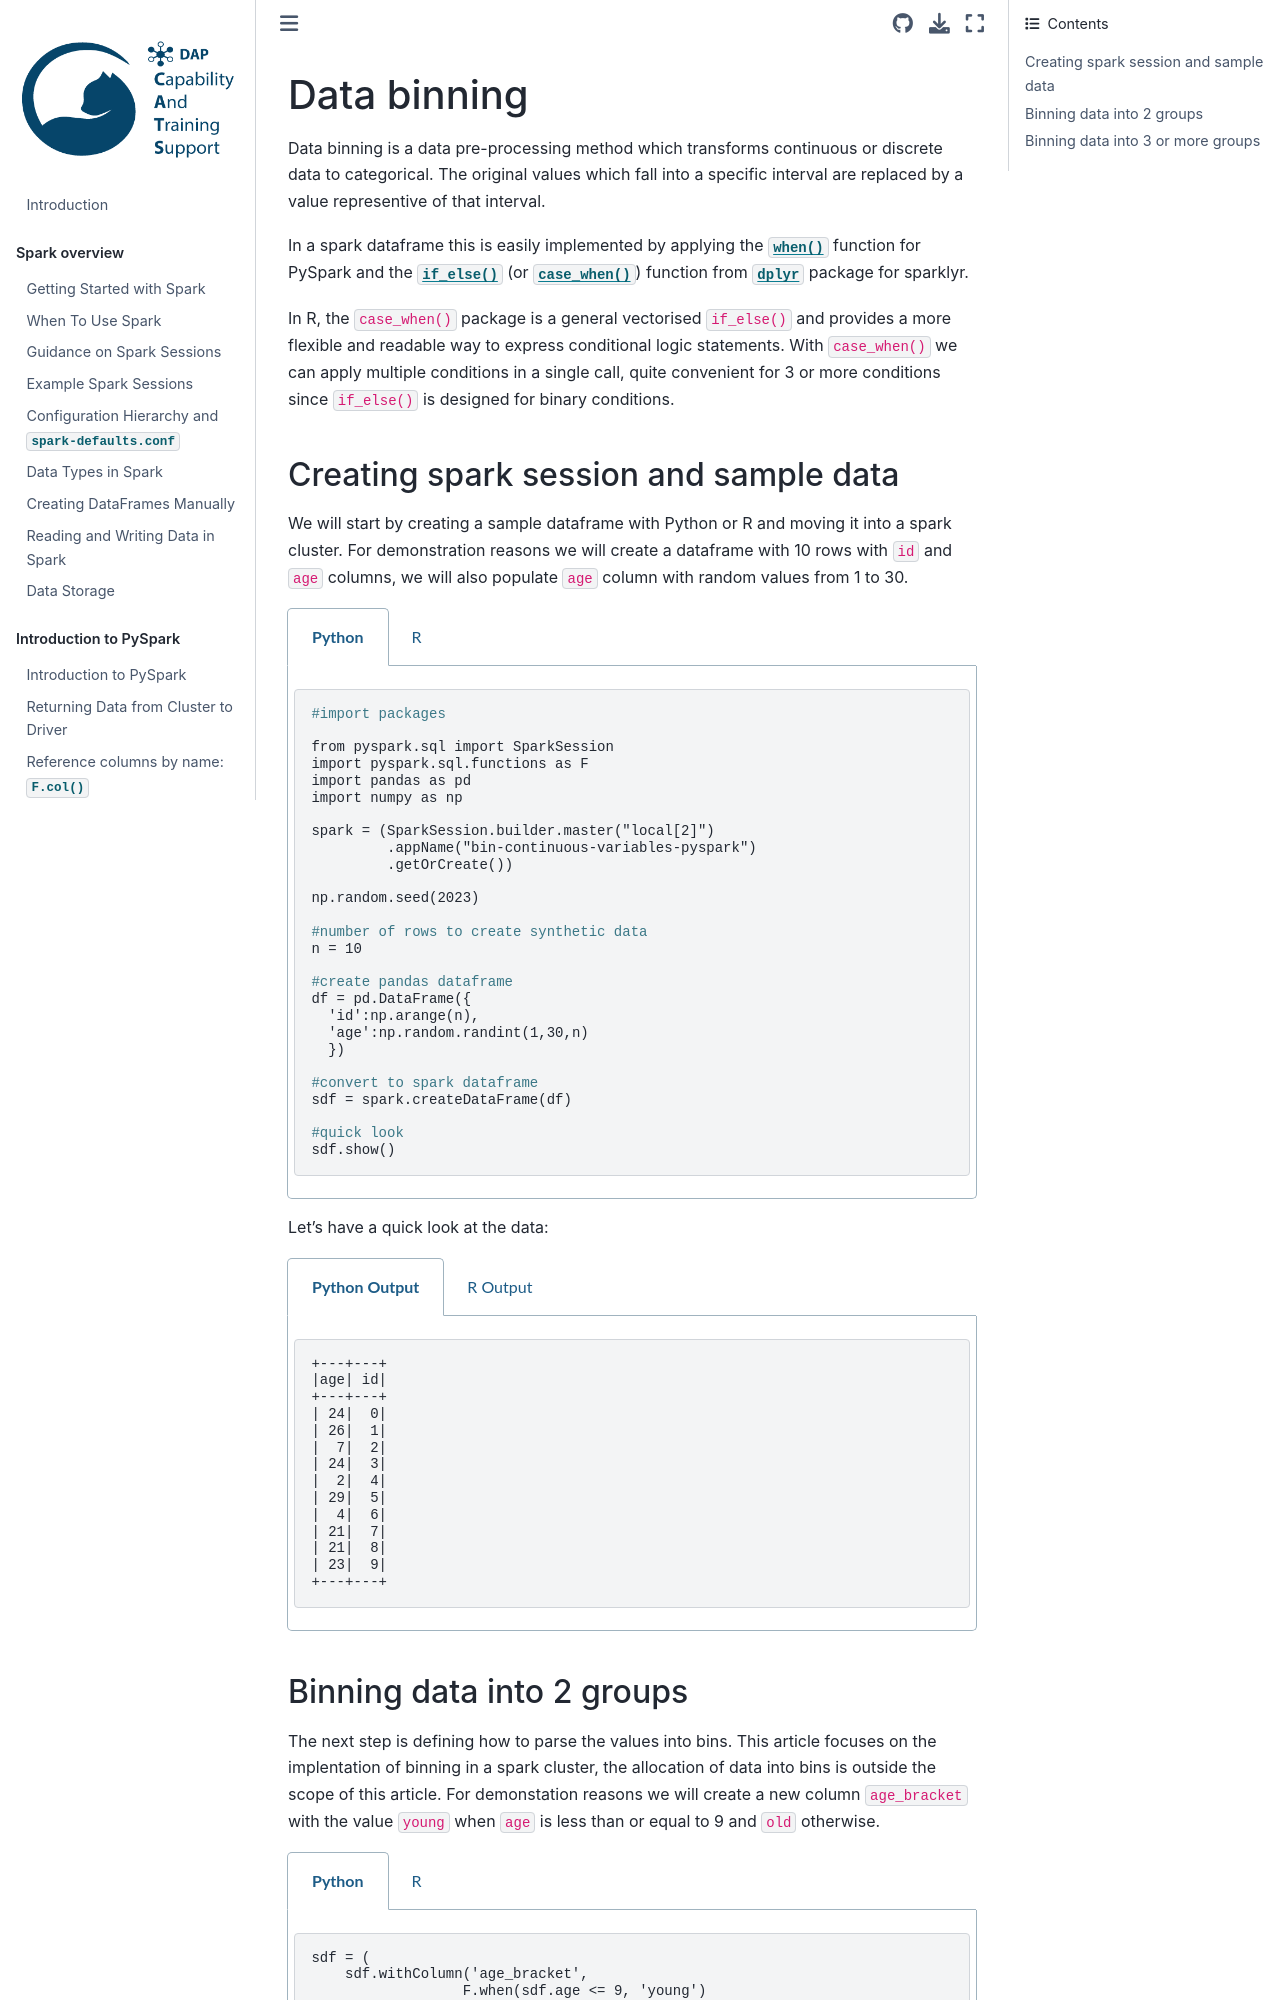

repository: best-practice-and-impact/ons-spark · page: spark-analysis/bin-continuous-variable.html · generator: jekyll

## Data binning

Data binning is a data pre-processing method which transforms continuous or discrete
data to categorical. The original values which fall into a specific interval are replaced
by a value representive of that interval.

In a spark dataframe this is easily implemented by applying the [`when()`](https://spark.apache.org/docs/3.1.2/api/python/reference/api/pyspark.sql.functions.when.html) function for PySpark  and the [`if_else()`](https://dplyr.tidyverse.org/reference/if_else.html) (or [`case_when()`](https://dplyr.tidyverse.org/reference/case_when.html)) function from [`dplyr`](https://dplyr.tidyverse.org/) package for sparklyr.

In R, the `case_when()` package is a general vectorised `if_else()` and provides a more flexible and readable way to express conditional logic statements. With `case_when()` we can apply multiple conditions in a single call, quite convenient for 3 or more conditions since `if_else()` is designed for binary conditions.

### Creating spark session and sample data
 
We will start by creating a sample dataframe with Python or R and moving it into a spark cluster.
For demonstration reasons we will create a dataframe with 10 rows  with  `id` 
and `age` columns, we will also populate `age` column with random values from 1 to 30.

````{tabs}
```{code-tab} py 
#import packages

from pyspark.sql import SparkSession
import pyspark.sql.functions as F
import pandas as pd
import numpy as np

spark = (SparkSession.builder.master("local[2]")
         .appName("bin-continuous-variables-pyspark")
         .getOrCreate())

np.random.seed(2023)

#number of rows to create synthetic data
n = 10

#create pandas dataframe
df = pd.DataFrame({
  'id':np.arange(n),
  'age':np.random.randint(1,30,n)
  })

#convert to spark dataframe
sdf = spark.createDataFrame(df)

#quick look
sdf.show()
```
```{code-tab} r R 
library(sparklyr)
library(dplyr)

sc <- sparklyr::spark_connect(
  master = "local[2]",
  app_name = "bin-continuous-variables-sparklyr",
  config = sparklyr::spark_config())
  
set.seed(2024)

#number of rows to create synthetic data
n = 10

df <- data.frame(
  "id" = 1:n,
  "age" = sample(1:30,n,rep=TRUE))

sdf <- copy_to(sc ,df)

#quick look
sdf
```
````
Let's have a quick look at the data:

````{tabs}
```{code-tab} plaintext Python Output
+---+---+
|age| id|
+---+---+
| 24|  0|
| 26|  1|
|  7|  2|
| 24|  3|
|  2|  4|
| 29|  5|
|  4|  6|
| 21|  7|
| 21|  8|
| 23|  9|
+---+---+
```

```{code-tab} plaintext R Output
# Source: spark<?> [?? x 3]
      id   age
   <int> <int>
 1     1    26
 2     2    10
 3     3    21
 4     4    21
 5     5    14
 6     6    22
 7     7    13
 8     8    10
 9     9    27
10    10     4
```
````
